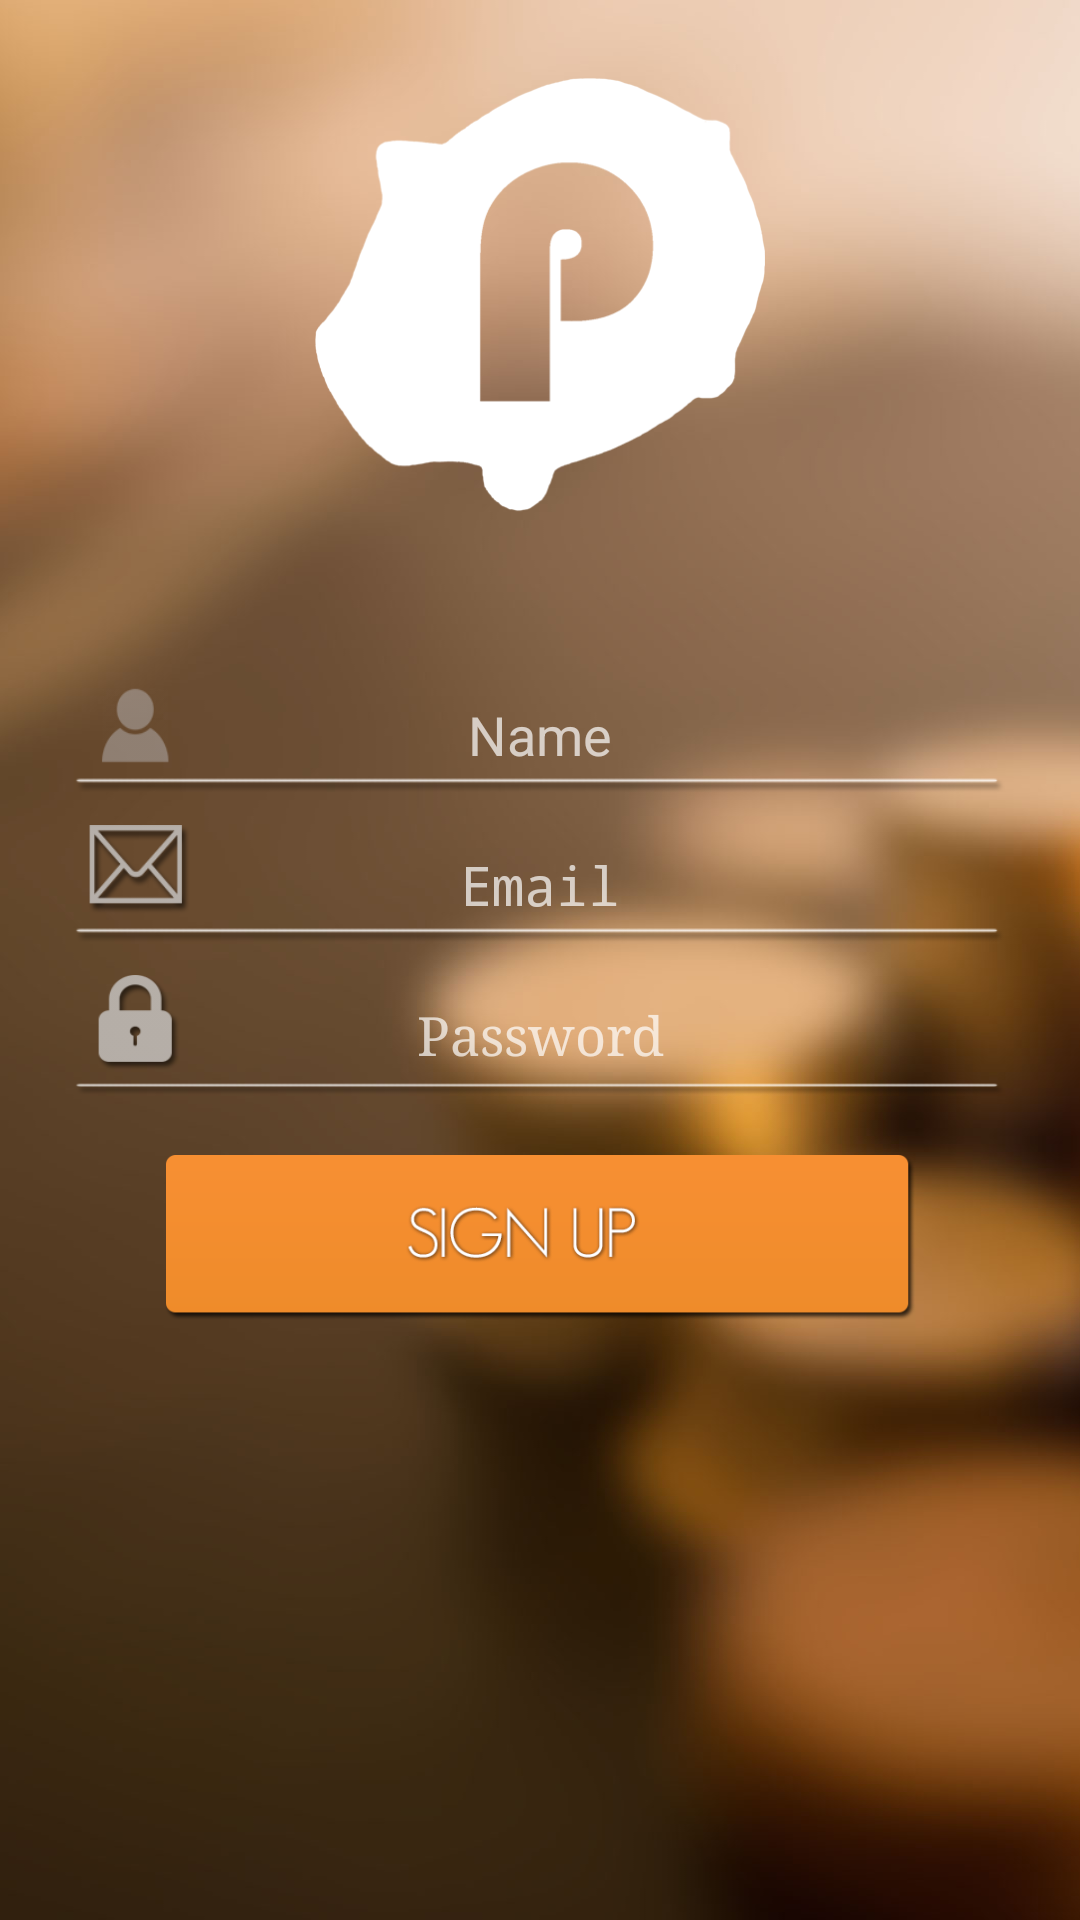

The Android layout XML behind this screen, and the referenced resources:
<!-- AndroidManifest.xml: application theme AppTheme -->
<!-- res/layout/activity_sign_up.xml -->
<RelativeLayout xmlns:android="http://schemas.android.com/apk/res/android"
    xmlns:tools="http://schemas.android.com/tools" android:layout_width="match_parent"
    android:layout_height="match_parent" android:gravity="center_horizontal"
    android:orientation="vertical" android:paddingBottom="@dimen/activity_vertical_margin"
    android:paddingLeft="@dimen/activity_horizontal_margin"
    android:paddingRight="@dimen/activity_horizontal_margin"
    android:paddingTop="@dimen/activity_vertical_margin" tools:context=".SignUp"
    android:background="@drawable/login"
    android:weightSum="1">

    
    <RelativeLayout
        android:id="@+id/header"
        android:layout_width="match_parent"
        android:layout_height="wrap_content"
        android:layout_alignParentTop="true"
        android:gravity="center">


        
    </RelativeLayout>

    


    <ScrollView android:id="@+id/login_form" android:layout_width="356dp"
        android:layout_height="225dp"
        android:fillViewport="false"
        android:layout_centerHorizontal="true"
        android:layout_alignParentBottom="true"
        android:layout_below="@+id/header"
        android:isScrollContainer="false">

        <LinearLayout android:layout_width="match_parent" android:layout_height="wrap_content"
            android:orientation="vertical"
            android:weightSum="1">

            <LinearLayout android:id="@+id/email_login_form" android:layout_width="match_parent"
                android:layout_height="match_parent" android:orientation="vertical"
                android:layout_margin="10dp"
                android:layout_weight="3.13"
                android:weightSum="1">

                <ImageView
                    android:layout_width="150dp"
                    android:layout_height="150dp"
                    android:id="@+id/imageView"
                    android:src="@drawable/pudget_white1"
                    android:layout_gravity="center_horizontal"
                    android:layout_marginTop="15dp"
                    android:layout_alignParentTop="true"
                    android:layout_centerHorizontal="true"
                    android:layout_marginBottom="50dp" />
                <EditText
                    android:layout_width="310dp"
                    android:layout_height="40dp"
                    android:inputType="textPersonName"
                    android:ems="10"
                    android:id="@+id/name"
                    android:layout_gravity="center_horizontal"
                    android:hint="Name"
                    android:gravity="center"
                    android:background="@drawable/usernamee"
                    android:layout_marginBottom="10dp" />

                <EditText android:id="@+id/email"
                    android:layout_width="310dp"
                    android:layout_height="40dp"
                    android:layout_centerHorizontal="true"
                    android:hint="Email"
                    android:inputType="textEmailAddress"
                    android:maxLines="1"
                    android:singleLine="true"
                    android:typeface="monospace"
                    android:layout_gravity="center_horizontal"
                    android:gravity="center"
                    android:background="@drawable/email_line"
                    android:layout_weight="0.07"
                    android:layout_marginBottom="10dp" />

                <EditText android:id="@+id/password"
                    android:layout_width="310dp"
                    android:layout_height="40dp"
                    android:hint="Password"
                    android:imeActionLabel="@string/action_sign_in_short"
                    android:inputType="textPassword"
                    android:maxLines="1"
                    android:singleLine="true"
                    android:visibility="visible"
                    android:autoText="false"
                    android:editable="false"
                    android:typeface="serif"
                    android:layout_gravity="center_horizontal"
                    android:gravity="center"
                    android:background="@drawable/passwordpanel"
                    android:layout_weight="0.04" />

                <Button
                    android:layout_marginTop="20dp"
                    android:id="@+id/Button02"
                    android:layout_width="250dp"
                    android:layout_height="55dp"
                    android:layout_below="@+id/signUp"
                    android:typeface="sans"
                    android:layout_gravity="center_horizontal"
                    android:background="@drawable/signupbutton">
                </Button>

            </LinearLayout>
        </LinearLayout>
    </ScrollView>
</RelativeLayout>
<!-- resources referenced by this layout -->
<resources>
  <!-- drawable email_line: png bitmap (drawable, 9813 bytes) -->
  <!-- drawable login: jpg bitmap (drawable-xhdpi, 95857 bytes) -->
  <!-- drawable passwordpanel: png bitmap (drawable, 8154 bytes) -->
  <!-- drawable pudget_white1: png bitmap (drawable, 12812 bytes) -->
  <!-- drawable signupbutton: png bitmap (drawable-xhdpi, 18237 bytes) -->
  <!-- drawable usernamee: png bitmap (drawable-xhdpi, 6162 bytes) -->
  <string name="action_sign_in_short">Sign in</string>
  <style name="AppTheme" parent="Theme.AppCompat.NoActionBar">
          
      </style>
</resources>
